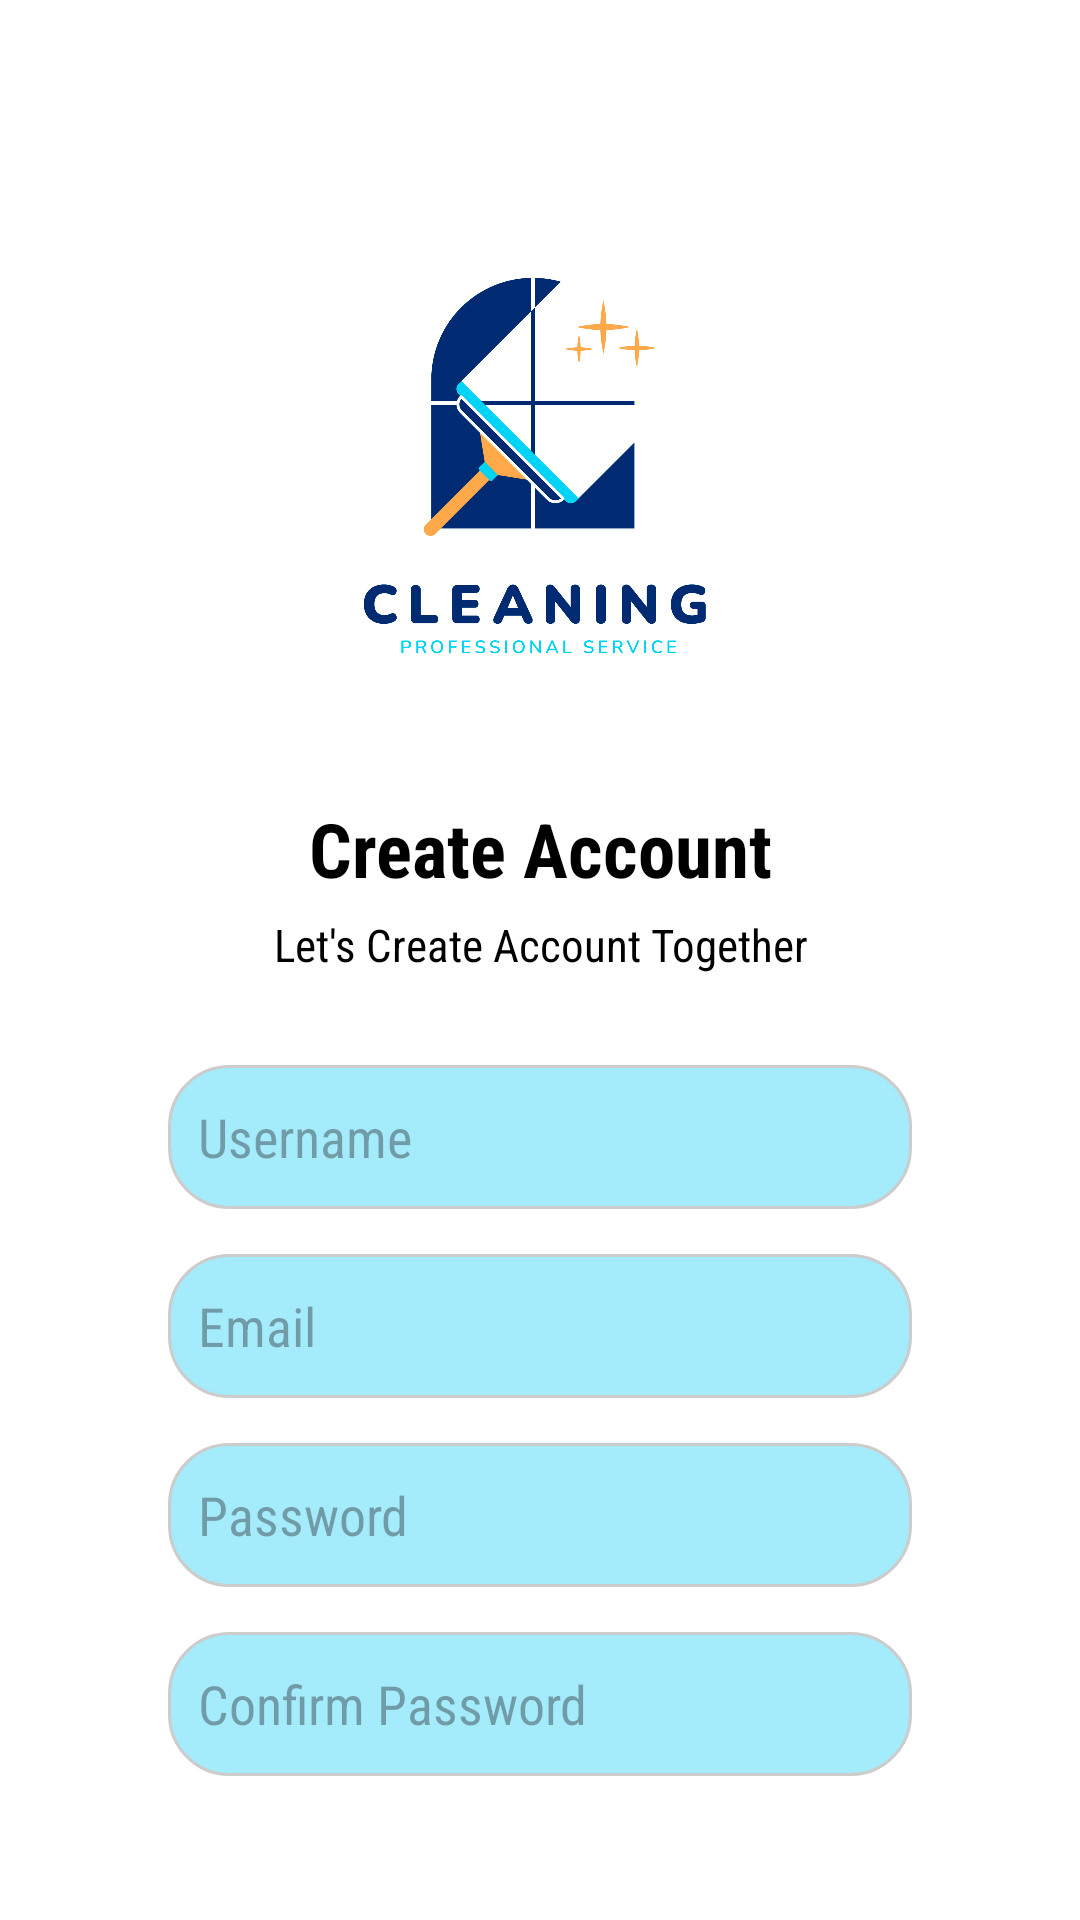

Reconstruct the res/layout file that produces this screen, plus the resources it refers to.
<!-- AndroidManifest.xml: application theme Theme.UasBro -->
<!-- res/layout/activity_register.xml -->
<?xml version="1.0" encoding="utf-8"?>
<RelativeLayout xmlns:android="http://schemas.android.com/apk/res/android"
    xmlns:app="http://schemas.android.com/apk/res-auto"
    xmlns:tools="http://schemas.android.com/tools"
    android:id="@+id/main"
    android:layout_width="match_parent"
    android:layout_height="match_parent"
    android:padding="16dp"
    android:background="@color/white"
    tools:context=".RegisterActivity">

    <ImageView
        android:id="@+id/imageViewLogo"
        android:layout_width="wrap_content"
        android:layout_height="200dp"
        android:layout_marginTop="40dp"
        android:layout_centerHorizontal="true"
        android:src="@drawable/logo_home_cleaning"/>

    <TextView
        android:id="@+id/textViewRegister"
        android:layout_width="wrap_content"
        android:layout_height="wrap_content"
        android:layout_marginTop="10dp"
        android:textAlignment="center"
        android:textSize="25sp"
        android:textStyle="bold"
        android:fontFamily="sans-serif-condensed"
        android:textColor="@color/black"
        android:layout_below="@id/imageViewLogo"
        android:layout_centerHorizontal="true"
        android:text="Create Account" />

    <TextView
        android:id="@+id/textViewRegister2"
        android:layout_width="wrap_content"
        android:layout_height="wrap_content"
        android:layout_marginTop="5dp"
        android:textAlignment="center"
        android:textSize="15sp"
        android:textStyle="normal"
        android:fontFamily="sans-serif-condensed"
        android:textColor="@color/black"
        android:layout_below="@id/textViewRegister"
        android:layout_centerHorizontal="true"
        android:text="Let's Create Account Together" />

    <EditText
        android:id="@+id/editTextUsername"
        android:layout_width="match_parent"
        android:layout_height="48dp"
        android:layout_below="@+id/textViewRegister2"
        android:layout_marginStart="40dp"
        android:layout_marginEnd="40dp"
        android:layout_marginTop="30dp"
        android:inputType="text"
        android:background="@drawable/custom_login_bg"
        android:hint="Username"
        android:fontFamily="sans-serif-condensed"
        android:paddingStart="10dp"
        android:paddingEnd="10dp" />

    <EditText
        android:id="@+id/editTextEmail"
        android:layout_width="match_parent"
        android:layout_height="48dp"
        android:layout_below="@+id/editTextUsername"
        android:background="@drawable/custom_login_bg"
        android:layout_marginStart="40dp"
        android:layout_marginEnd="40dp"
        android:layout_marginTop="15dp"
        android:inputType="textEmailAddress"
        android:hint="Email"
        android:fontFamily="sans-serif-condensed"
        android:paddingStart="10dp"
        android:paddingEnd="10dp" />

    <EditText
        android:id="@+id/editTextPassword"
        android:layout_width="match_parent"
        android:layout_height="48dp"
        android:layout_below="@+id/editTextEmail"
        android:background="@drawable/custom_login_bg"
        android:layout_marginStart="40dp"
        android:layout_marginEnd="40dp"
        android:layout_marginTop="15dp"
        android:inputType="textPassword"
        android:hint="Password"
        android:fontFamily="sans-serif-condensed"
        android:paddingStart="10dp"
        android:paddingEnd="10dp" />

    <EditText
        android:id="@+id/editTextConfirmPassword"
        android:layout_width="match_parent"
        android:layout_height="48dp"
        android:layout_below="@+id/editTextPassword"
        android:background="@drawable/custom_login_bg"
        android:layout_marginStart="40dp"
        android:layout_marginEnd="40dp"
        android:layout_marginTop="15dp"
        android:inputType="textPassword"
        android:hint="Confirm Password"
        android:fontFamily="sans-serif-condensed"
        android:paddingStart="10dp"
        android:paddingEnd="10dp" />

    <Button
        android:id="@+id/buttonRegister"
        android:layout_width="match_parent"
        android:layout_height="wrap_content"
        android:text="Daftar"
        android:textColor="@color/white"
        android:textStyle="bold"
        android:textSize="18sp"
        android:fontFamily="sans-serif-condensed"
        android:layout_marginTop="30dp"
        android:layout_marginLeft="80dp"
        android:layout_marginRight="80dp"
        android:layout_below="@+id/editTextConfirmPassword"
        android:backgroundTint="@color/orange"/>
</RelativeLayout>
<!-- resources referenced by this layout -->
<resources>
  <color name="black">#FF000000</color>
  <color name="orange">#FF5722</color>
  <color name="white">#FFFFFFFF</color>
  <!-- drawable custom_login_bg (drawable) -->
  <shape xmlns:android="http://schemas.android.com/apk/res/android"
      android:shape="rectangle">
  
      <solid android:color="#CD8EE6FB" />
      <corners android:radius="20dp" />
      <stroke
          android:width="1dp"
          android:color="#cccccc" />
      <padding
          android:left="10dp"
          android:right="10dp"
          android:top="5dp"
          android:bottom="5dp" />
  </shape>
  <!-- drawable logo_home_cleaning: jpg bitmap (drawable, 276995 bytes) -->
  <style name="Theme.UasBro" parent="Base.Theme.UasBro" />
  <style name="Base.Theme.UasBro" parent="Theme.Material3.DayNight.NoActionBar">
          
          
      </style>
</resources>
